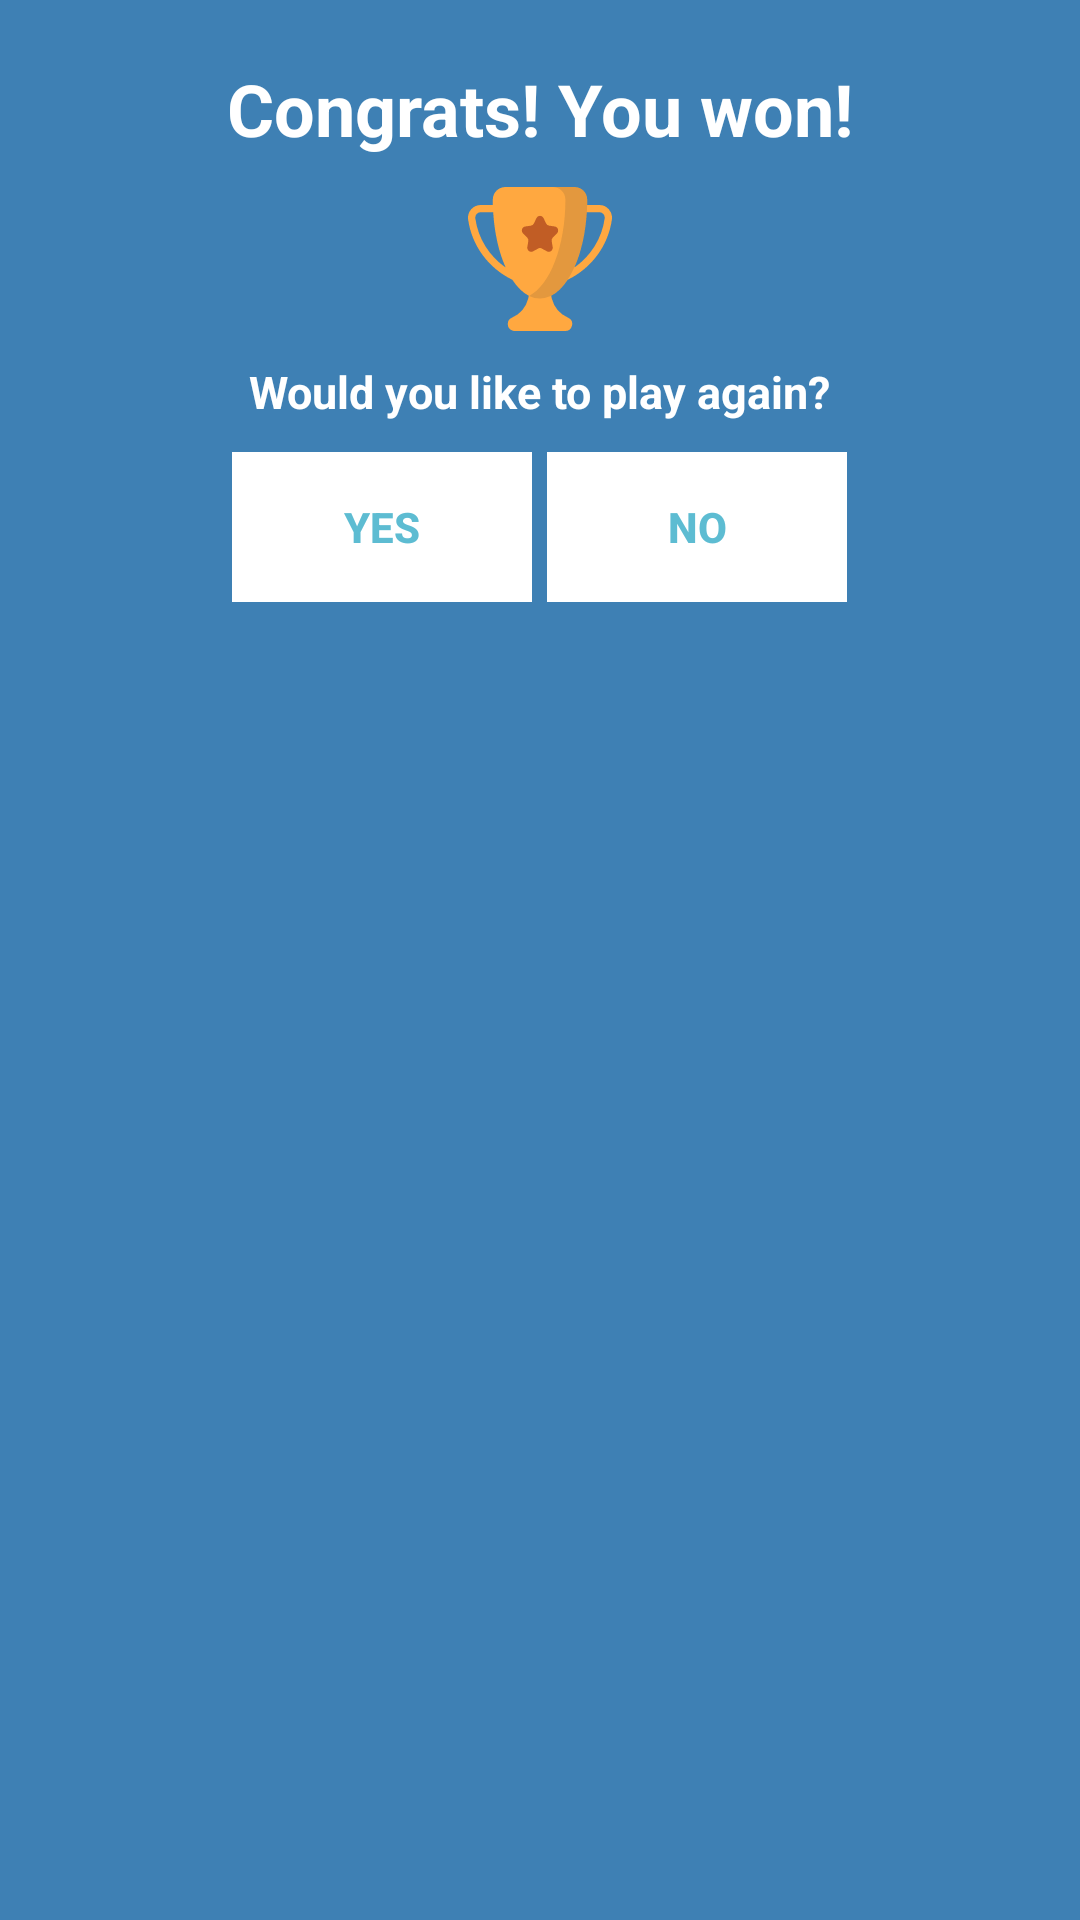

Android layout source for this screen:
<!-- AndroidManifest.xml: application theme Theme.UNI_58_Labirintua -->
<!-- res/layout/mezua_dialog.xml -->
<?xml version="1.0" encoding="utf-8"?>
<LinearLayout xmlns:android="http://schemas.android.com/apk/res/android"
    xmlns:app="http://schemas.android.com/apk/res-auto"
    android:layout_width="fill_parent"
    android:layout_height="wrap_content"
    android:background="#3E80B4"
    android:orientation="vertical"
    android:padding="10dp">

    <TextView
        android:id="@+id/lbl_titulua"
        android:layout_width="wrap_content"
        android:layout_height="wrap_content"
        android:layout_gravity="center"
        android:layout_margin="10dp"
        android:text="@string/zorionak"
        android:textColor="@android:color/white"
        android:textSize="24sp"
        android:textStyle="bold" />


    <ImageView
        android:id="@+id/imageView"
        android:layout_width="match_parent"
        android:layout_height="wrap_content"
        android:contentDescription="@string/irabazi_duzu"
        app:srcCompat="@drawable/ic_irabazle" />

    <TextView
        android:id="@+id/lbl_galdera"
        android:layout_width="wrap_content"
        android:layout_height="wrap_content"
        android:layout_gravity="center"
        android:layout_margin="10dp"
        android:text="@string/berriz_jolastu_nahi_duzu"
        android:textColor="@android:color/white"
        android:textSize="15sp"
        android:textStyle="bold" />

    <LinearLayout
        android:layout_width="wrap_content"
        android:layout_height="wrap_content"
        android:layout_gravity="center"
        android:background="#3E80B4"
        android:orientation="horizontal">

        <Button
            android:id="@+id/btn_bai"
            android:layout_width="100dp"
            android:layout_height="50dp"
            android:background="@android:color/white"
            android:clickable="true"
            android:text="@string/bai"
            android:textColor="#5DBCD2"
            android:textStyle="bold"
            style="?android:attr/buttonBarButtonStyle"/>

        <Button
            android:id="@+id/btn_ez"
            android:layout_width="100dp"
            android:layout_height="50dp"
            android:layout_marginStart="5dp"
            android:background="@android:color/white"
            android:clickable="true"
            android:text="@string/ez"
            android:textColor="#5DBCD2"
            android:textStyle="bold"
            style="?android:attr/buttonBarButtonStyle"/>
    </LinearLayout>

</LinearLayout>
<!-- resources referenced by this layout -->
<resources>
  <!-- drawable ic_irabazle: vector/xml drawable (drawable, 2003 chars, omitted) -->
  <string name="bai">YES</string>
  <string name="berriz_jolastu_nahi_duzu">Would you like to play again?</string>
  <string name="ez">NO</string>
  <string name="irabazi_duzu">YOU WON</string>
  <string name="zorionak">Congrats! You won!</string>
  <style name="Theme.UNI_58_Labirintua" parent="Theme.AppCompat.Light.DarkActionBar">
          
          <item name="colorPrimary">@color/purple_500</item>
          <item name="colorPrimaryVariant">@color/purple_700</item>
          <item name="colorOnPrimary">@color/white</item>
          
          <item name="colorSecondary">#02A8E3</item>
          <item name="colorSecondaryVariant">#3F51B5</item>
          <item name="colorOnSecondary">@color/black</item>
          
          <item name="android:statusBarColor" tools:targetApi="l">?attr/colorPrimaryVariant</item>
          
      </style>
  <color name="purple_500">#02A8E3</color>
  <color name="purple_700">#FF3700B3</color>
  <color name="white">#FFFFFFFF</color>
  <color name="black">#FF000000</color>
</resources>
